Run: headless pygame with SDL's dummy video driver; simulated clock (each Clock.tick advances the game by its frame time, no real sleeping); random seed 0; keys injected as events and as key.get_pressed() state; no mouse input.
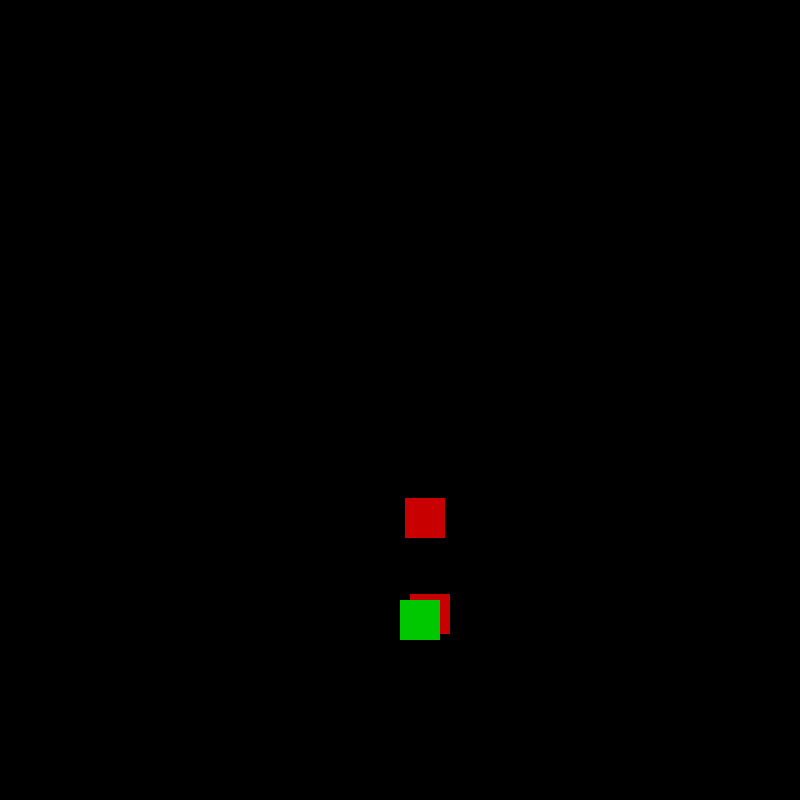
Frame 1 of 4 · flips 1–60 · no input
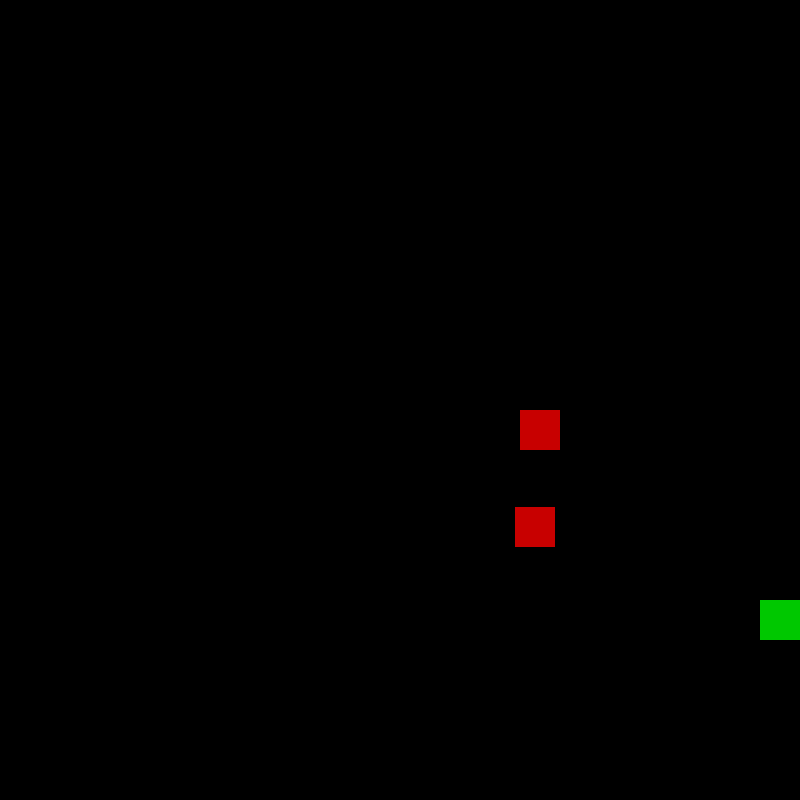
Frame 2 of 4 · flips 61–180 · tapped SPACE, RETURN · held RIGHT (→), D
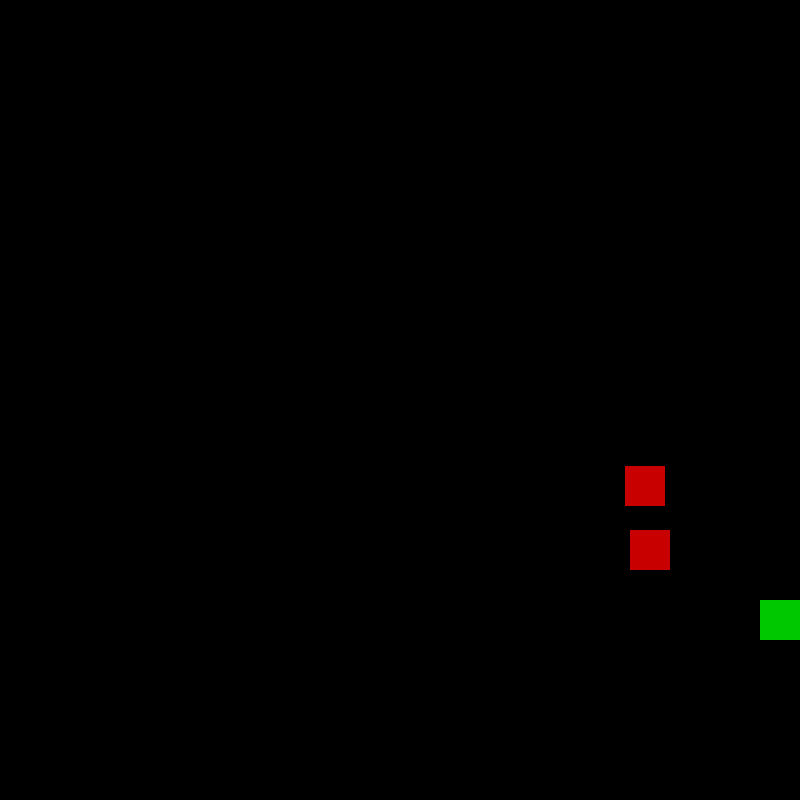
Frame 3 of 4 · flips 181–300 · held DOWN (↓), S
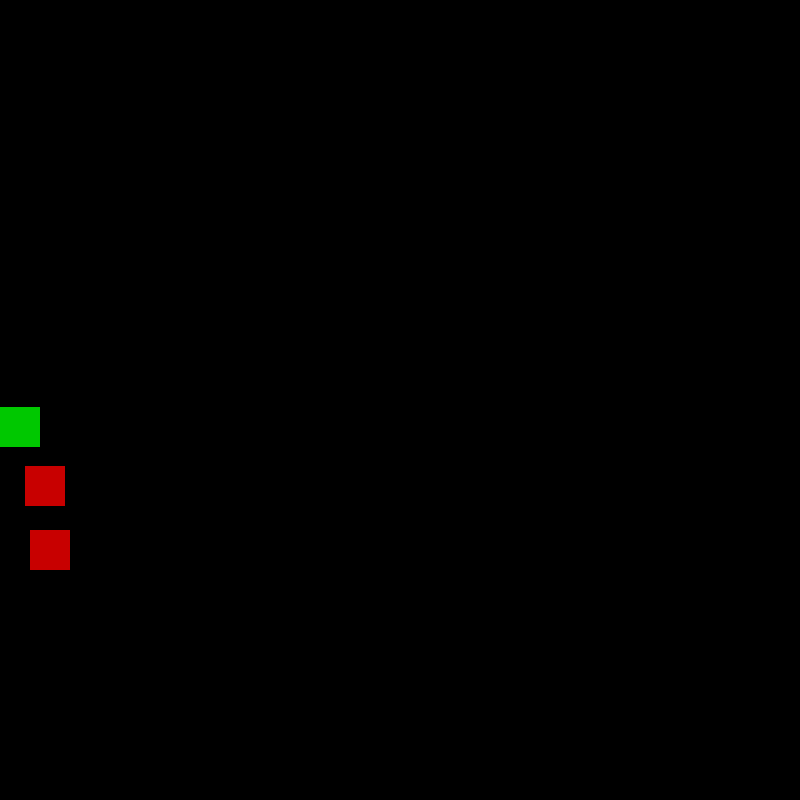
Frame 4 of 4 · flips 301–420 · held LEFT (←), A, UP (↑), W

The pygame program that drew these frames:

import pygame
import random

pygame.display.set_caption('First Game')
pygame.init()
window = pygame.display.set_mode((800,800))

class Player:
    def __init__(self,x,y,width,height):
        self.x = x
        self.y = y
        self.width = width
        self.height = height
        self.isJump = False
        self.jumpCount = 10
        self.vel = 20

class Osman:
    def __init__(self,x,y,color,width,height):
        self.x = x
        self.y = y
        self.width = width
        self.height = height
        self.color = color
        self.vel = 5
    def draw(self,window):
        pygame.draw.rect(window, self.color,(self.x, self.y, self.height, self.width))

class Projectile:
    def __init__(self, x, y, color,height,width):
        self.x = x
        self.y = y 
        self.height = height
        self.width = width
        self.color = color
        self.vel = 30
    def draw(self,window):
        pygame.draw.rect(window, self.color,(self.x, self.y, self.height, self.width))
        
        


        

man = Player(400,600,40,40)
bullets = []
osmans = []
run = True
while run:
    pygame.time.delay(50)
    for event in pygame.event.get():
        if event.type == pygame.QUIT:
            run = False
    for bullet in bullets:
        if 0 < bullet.x < 800:
            bullet.x += bullet.vel
        else:
            bullets.remove(bullet)
    for osman in osmans:
        if 0 < osman.x < 800:
            osman.x -= osman.vel
            for bullet in bullets:
                if bullet.x == osman.x and bullet.y in range(osman.y-40,osman.y+40):
                    osmans.remove(osman)
        else:
            osmans.remove(osman)
    keys = pygame.key.get_pressed()
    
    if len(osmans) < 2:
        osmans.append(Osman(int(700),random.randint(400,600),(200,0,0),40,40))
    if keys[pygame.K_SPACE]:
        if len(bullets) < 7:
            bullets.append(Projectile(int(man.x+man.width/2),int(man.y+man.height/2),(0,200,0),20,5))
    if keys[pygame.K_LEFT]:
        man.x -= man.vel
        if man.x < 0:
            man.x = 0
    if keys[pygame.K_RIGHT]:
        man.x += man.vel
        if man.x > 760:
            man.x = 760
    if keys[pygame.K_UP]:
        man.isJump = True
    
    if man.isJump:
        if man.jumpCount >= -10:
            neg = 1
            if man.jumpCount < 0:
                neg = -1
            man.y -= ((man.jumpCount)**2)* 0.5 *neg
            man.jumpCount -= 1
        else:
            man.isJump = False
            man.jumpCount = 10
    window.fill((0,0,0))
    for bullet in bullets:
        bullet.draw(window)
    for osman in osmans:
        osman.draw(window)
    pygame.draw.rect(window,(0,200,0),(man.x,man.y,man.width,man.height))
    pygame.display.update()
pygame.quit()

        
